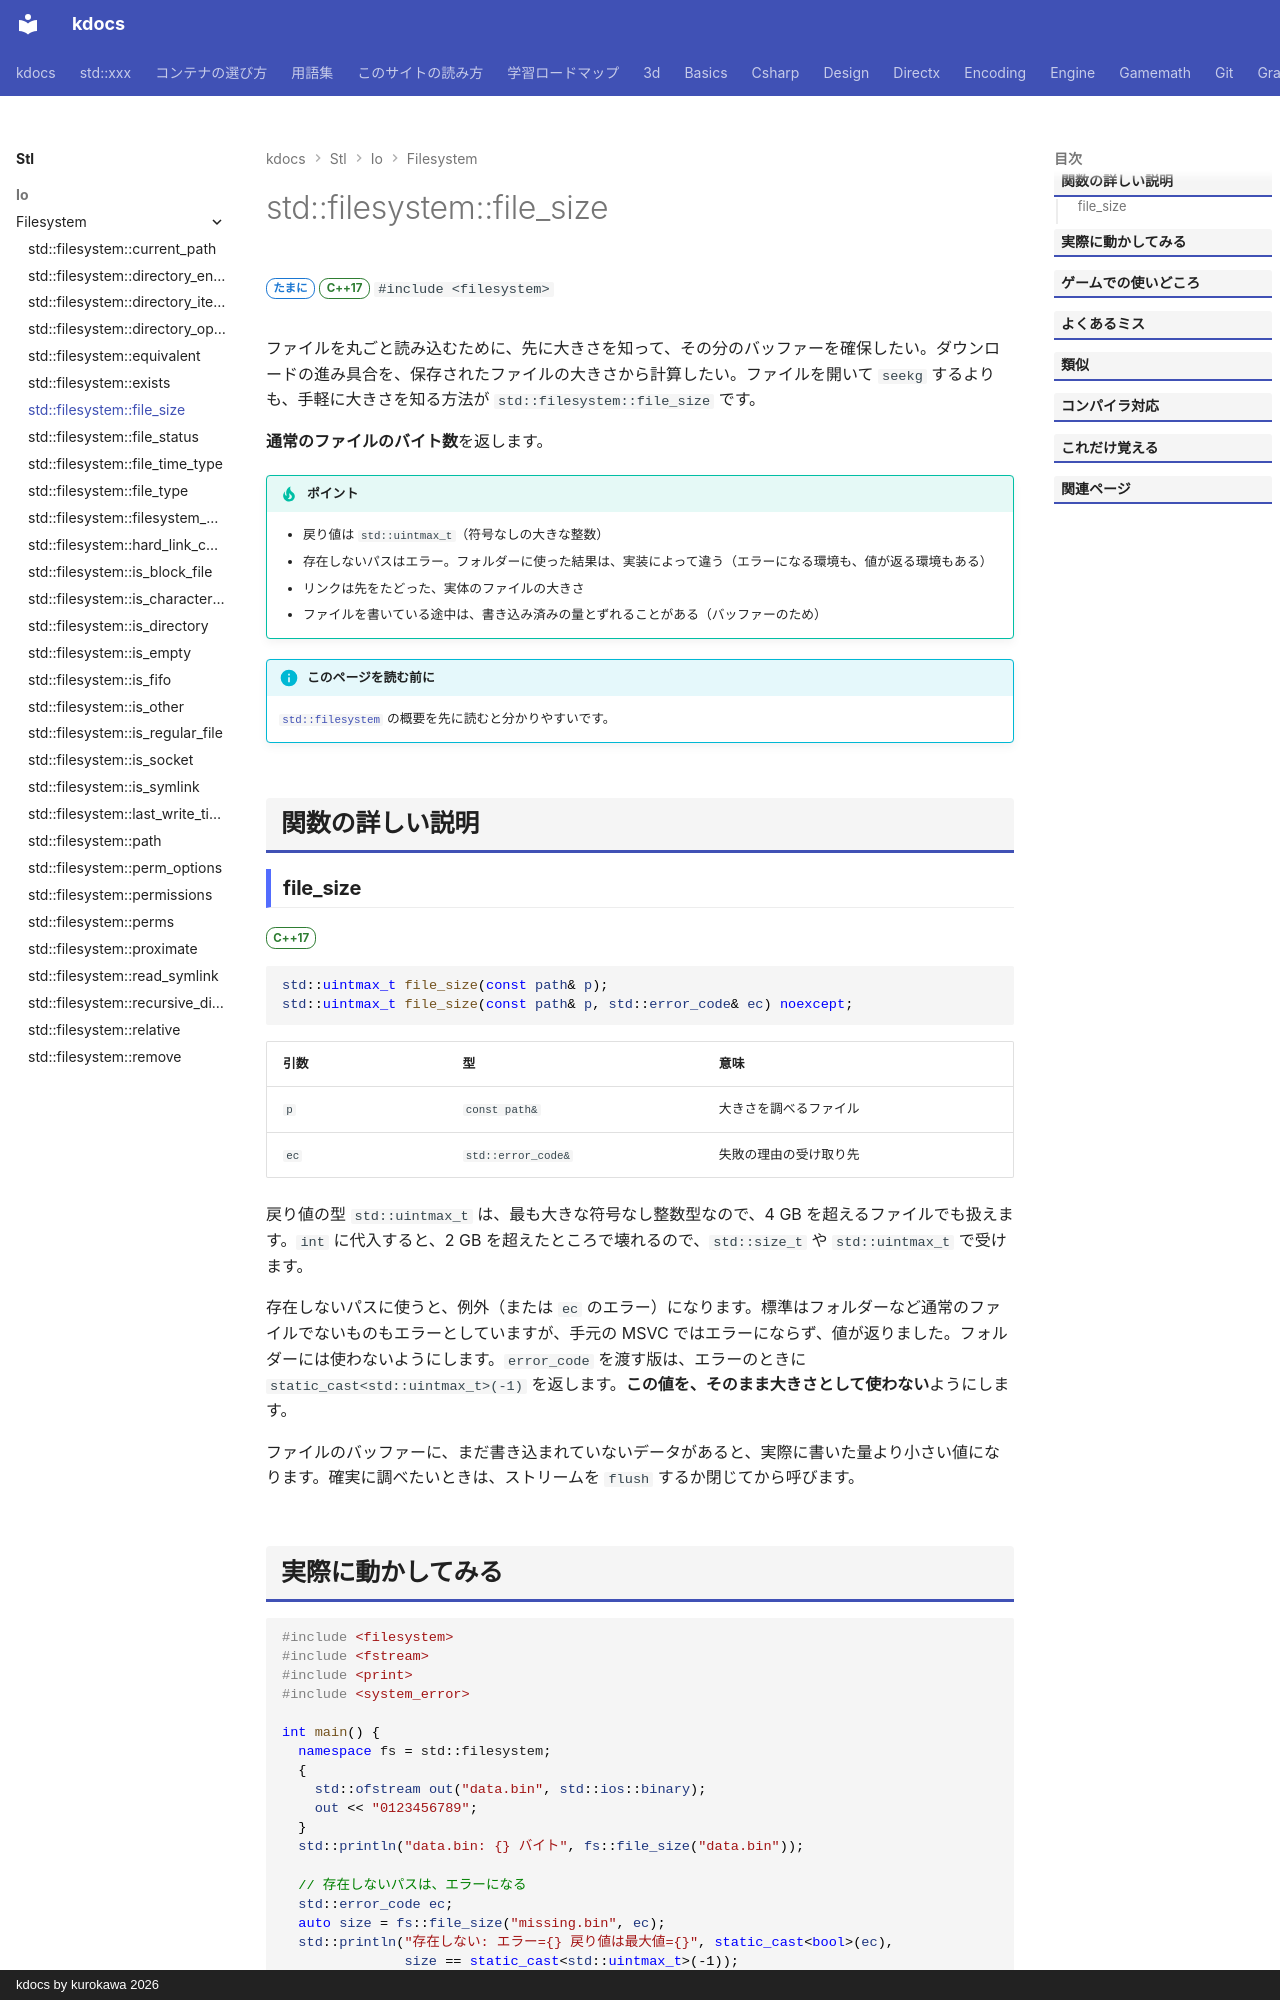

repository: qwzxdf/kdocs · page: stl/io/filesystem/file_size/index.html · generator: mkdocs · copyright: kdocs by kurokawa 2026

---
title: std::filesystem::file_size
summary: "ファイルの大きさ（バイト数）を取得する。"
order: 13
group: ファイル操作（std::filesystem）
tags:
  - 入出力・文字列
---

# std::filesystem::file_size

<div class="page-badges" markdown>
<span class="rank rank-sometimes">たまに</span>
<span class="ver ver-17">C++17</span>
`#include <filesystem>`
</div>

ファイルを丸ごと読み込むために、先に大きさを知って、その分のバッファーを確保したい。ダウンロードの進み具合を、保存されたファイルの大きさから計算したい。ファイルを開いて `seekg` するよりも、手軽に大きさを知る方法が `std::filesystem::file_size` です。

<strong>通常のファイルのバイト数</strong>を返します。

!!! tip "ポイント"
    - 戻り値は `std::uintmax_t`（符号なしの大きな整数）
    - 存在しないパスはエラー。フォルダーに使った結果は、実装によって違う（エラーになる環境も、値が返る環境もある）
    - リンクは先をたどった、実体のファイルの大きさ
    - ファイルを書いている途中は、書き込み済みの量とずれることがある（バッファーのため）

!!! info "このページを読む前に"
    [`std::filesystem`](../filesystem.md) の概要を先に読むと分かりやすいです。

## 関数の詳しい説明

### file_size {#file_size}

<span class="ver ver-17">C++17</span>

```cpp
std::uintmax_t file_size(const path& p);
std::uintmax_t file_size(const path& p, std::error_code& ec) noexcept;
```

| 引数 | 型 | 意味 |
| --- | --- | --- |
| `p` | `const path&` | 大きさを調べるファイル |
| `ec` | `std::error_code&` | 失敗の理由の受け取り先 |

戻り値の型 `std::uintmax_t` は、最も大きな符号なし整数型なので、4 GB を超えるファイルでも扱えます。`int` に代入すると、2 GB を超えたところで壊れるので、`std::size_t` や `std::uintmax_t` で受けます。

存在しないパスに使うと、例外（または `ec` のエラー）になります。標準はフォルダーなど通常のファイルでないものもエラーとしていますが、手元の MSVC ではエラーにならず、値が返りました。フォルダーには使わないようにします。`error_code` を渡す版は、エラーのときに `static_cast<std::uintmax_t>(-1)` を返します。<strong>この値を、そのまま大きさとして使わない</strong>ようにします。

ファイルのバッファーに、まだ書き込まれていないデータがあると、実際に書いた量より小さい値になります。確実に調べたいときは、ストリームを `flush` するか閉じてから呼びます。
